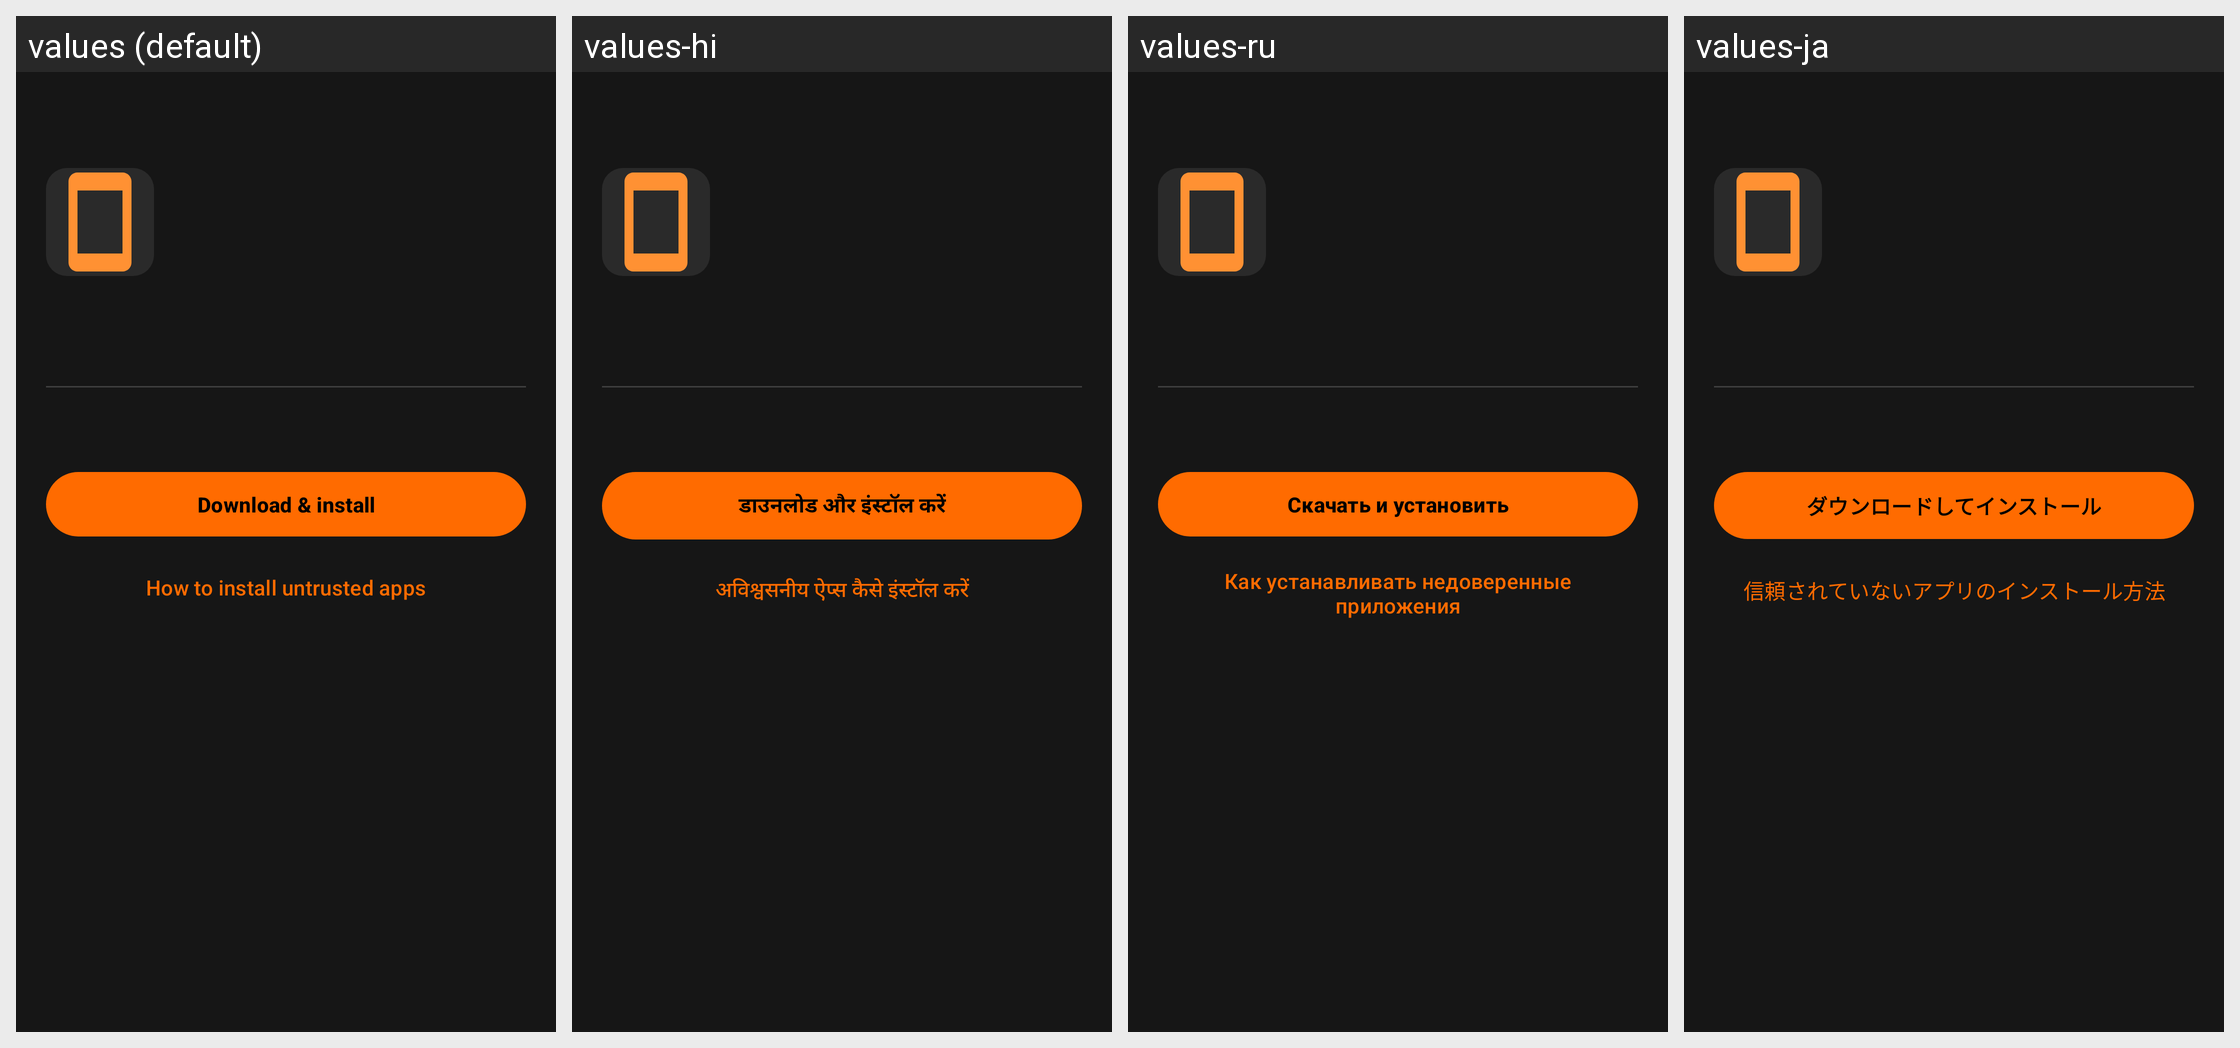

Translations of the strings shown on this Android screen, per locale in the grid:
Android screen res/layout/activity_app_detail.xml rendered under 4 locales, left to right: values (default), values-hi, values-ru, values-ja. Device: Nexus 5 (rendered at 1080×1920; each locale shown at half size, 540×960, under a caption strip naming it); theme Theme.Suitefish.
Other locales in the repository, not shown: values-de, values-es, values-fr, values-it, values-ko, values-pt, values-tr, values-zh-rCN.
Strings drawn on this screen, with the default value and each locale's value (text and hints the layout hard-codes, and strings that could not be matched under every locale, appear in the picture but are not listed):

detail_download
  values: Download & install
  values-hi: डाउनलोड और इंस्टॉल करें
  values-ru: Скачать и установить
  values-ja: ダウンロードしてインストール

settings_show_install_help
  values: How to install untrusted apps
  values-hi: अविश्वसनीय ऐप्स कैसे इंस्टॉल करें
  values-ru: Как устанавливать недоверенные приложения
  values-ja: 信頼されていないアプリのインストール方法
